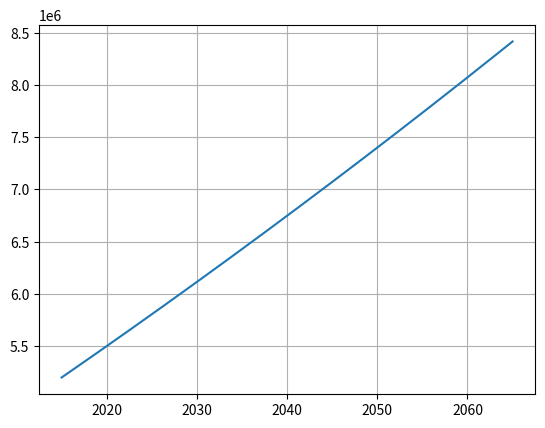

Here is the Python script that generated this plot:
from matplotlib import pyplot as plt
import numpy as np
import math

dx = 1E-4
x0 = 2015
y0 = 5200000
x_max = x0 + 50 + dx
x = [x0]
y = [y0]


def next_y(yn, dx):
    return yn + (0.003*yn + 44000) * dx


for i in np.arange(x0+dx, x_max, dx):
    x.append(i)
    y.append(next_y(y[-1], dx))

passert_7mill_aar = 0
vekstfart = 0
for i in y:
    if i >= 7000000:
        passert_7mill_aar = math.floor(x[y.index(i)])
        vekstfart = math.floor(((next_y(i, dx)-i)/dx)*100)/100
        break


print('Folkertallet vil passere 7 millioner i år {}\nVekstfarten er da {}'.format(
    passert_7mill_aar, vekstfart))

plt.plot(x, y)
plt.grid()
plt.show()
